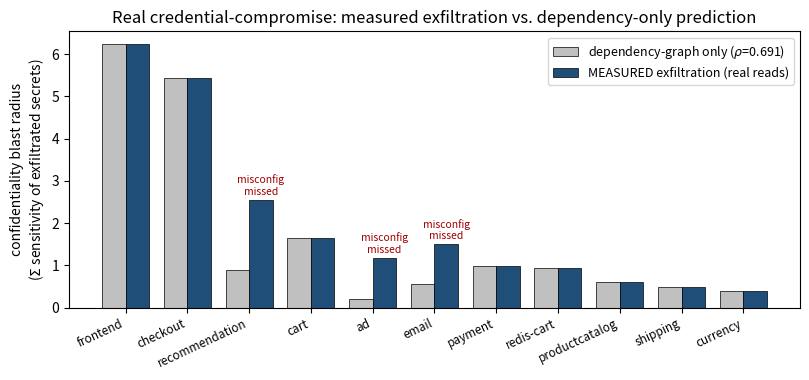

The matplotlib source for this figure: (Note: this script raises an exception after producing the figure.)
"""Confidentiality-compromise figure: measured exfiltration vs predictions.
Numbers from ci_experiment.py (real reads on kind-co-spike, 2026-09-03)."""
import matplotlib
matplotlib.use("Agg")
import matplotlib.pyplot as plt
import numpy as np

# identity, measured Sum-sensitivity, IBR-rbac, dep-only, is_misconfig
rows = [
    ("frontend", 6.23, 6.23, 6.23, False),
    ("checkout", 5.43, 5.43, 5.43, False),
    ("recommendation", 2.55, 2.55, 0.90, True),
    ("cart", 1.65, 1.65, 1.65, False),
    ("ad", 1.18, 1.18, 0.20, True),
    ("email", 1.50, 1.50, 0.55, True),
    ("payment", 0.98, 0.98, 0.98, False),
    ("redis-cart", 0.95, 0.95, 0.95, False),
    ("productcatalog", 0.60, 0.60, 0.60, False),
    ("shipping", 0.50, 0.50, 0.50, False),
    ("currency", 0.40, 0.40, 0.40, False),
]
labels = [r[0] for r in rows]
meas = [r[1] for r in rows]
dep = [r[3] for r in rows]
mis = [r[4] for r in rows]

x = np.arange(len(rows)); w = 0.38
fig, ax = plt.subplots(figsize=(8.2, 3.9))
ax.bar(x - w/2, dep,  w, label="dependency-graph only ($\\rho$=0.691)", color="#c0c0c0", edgecolor="black", linewidth=0.5)
ax.bar(x + w/2, meas, w, label="MEASURED exfiltration (real reads)", color="#1f4e79", edgecolor="black", linewidth=0.5)
ax.plot(x, meas, ' ')
ax.set_ylabel("confidentiality blast radius\n($\\Sigma$ sensitivity of exfiltrated secrets)")
ax.set_title("Real credential-compromise: measured exfiltration vs. dependency-only prediction")
ax.set_xticks(x); ax.set_xticklabels(labels, rotation=25, ha="right", fontsize=8.5)
ax.legend(fontsize=9, loc="upper right")
for i, m in enumerate(mis):
    if m:
        ax.annotate("misconfig\nmissed", (x[i]+w/2, meas[i]+0.12), ha="center", fontsize=7.5, color="#a00000")
plt.tight_layout()
plt.savefig("figures/fig_ci_compromise.png", dpi=130)
print("wrote figures/fig_ci_compromise.png")
